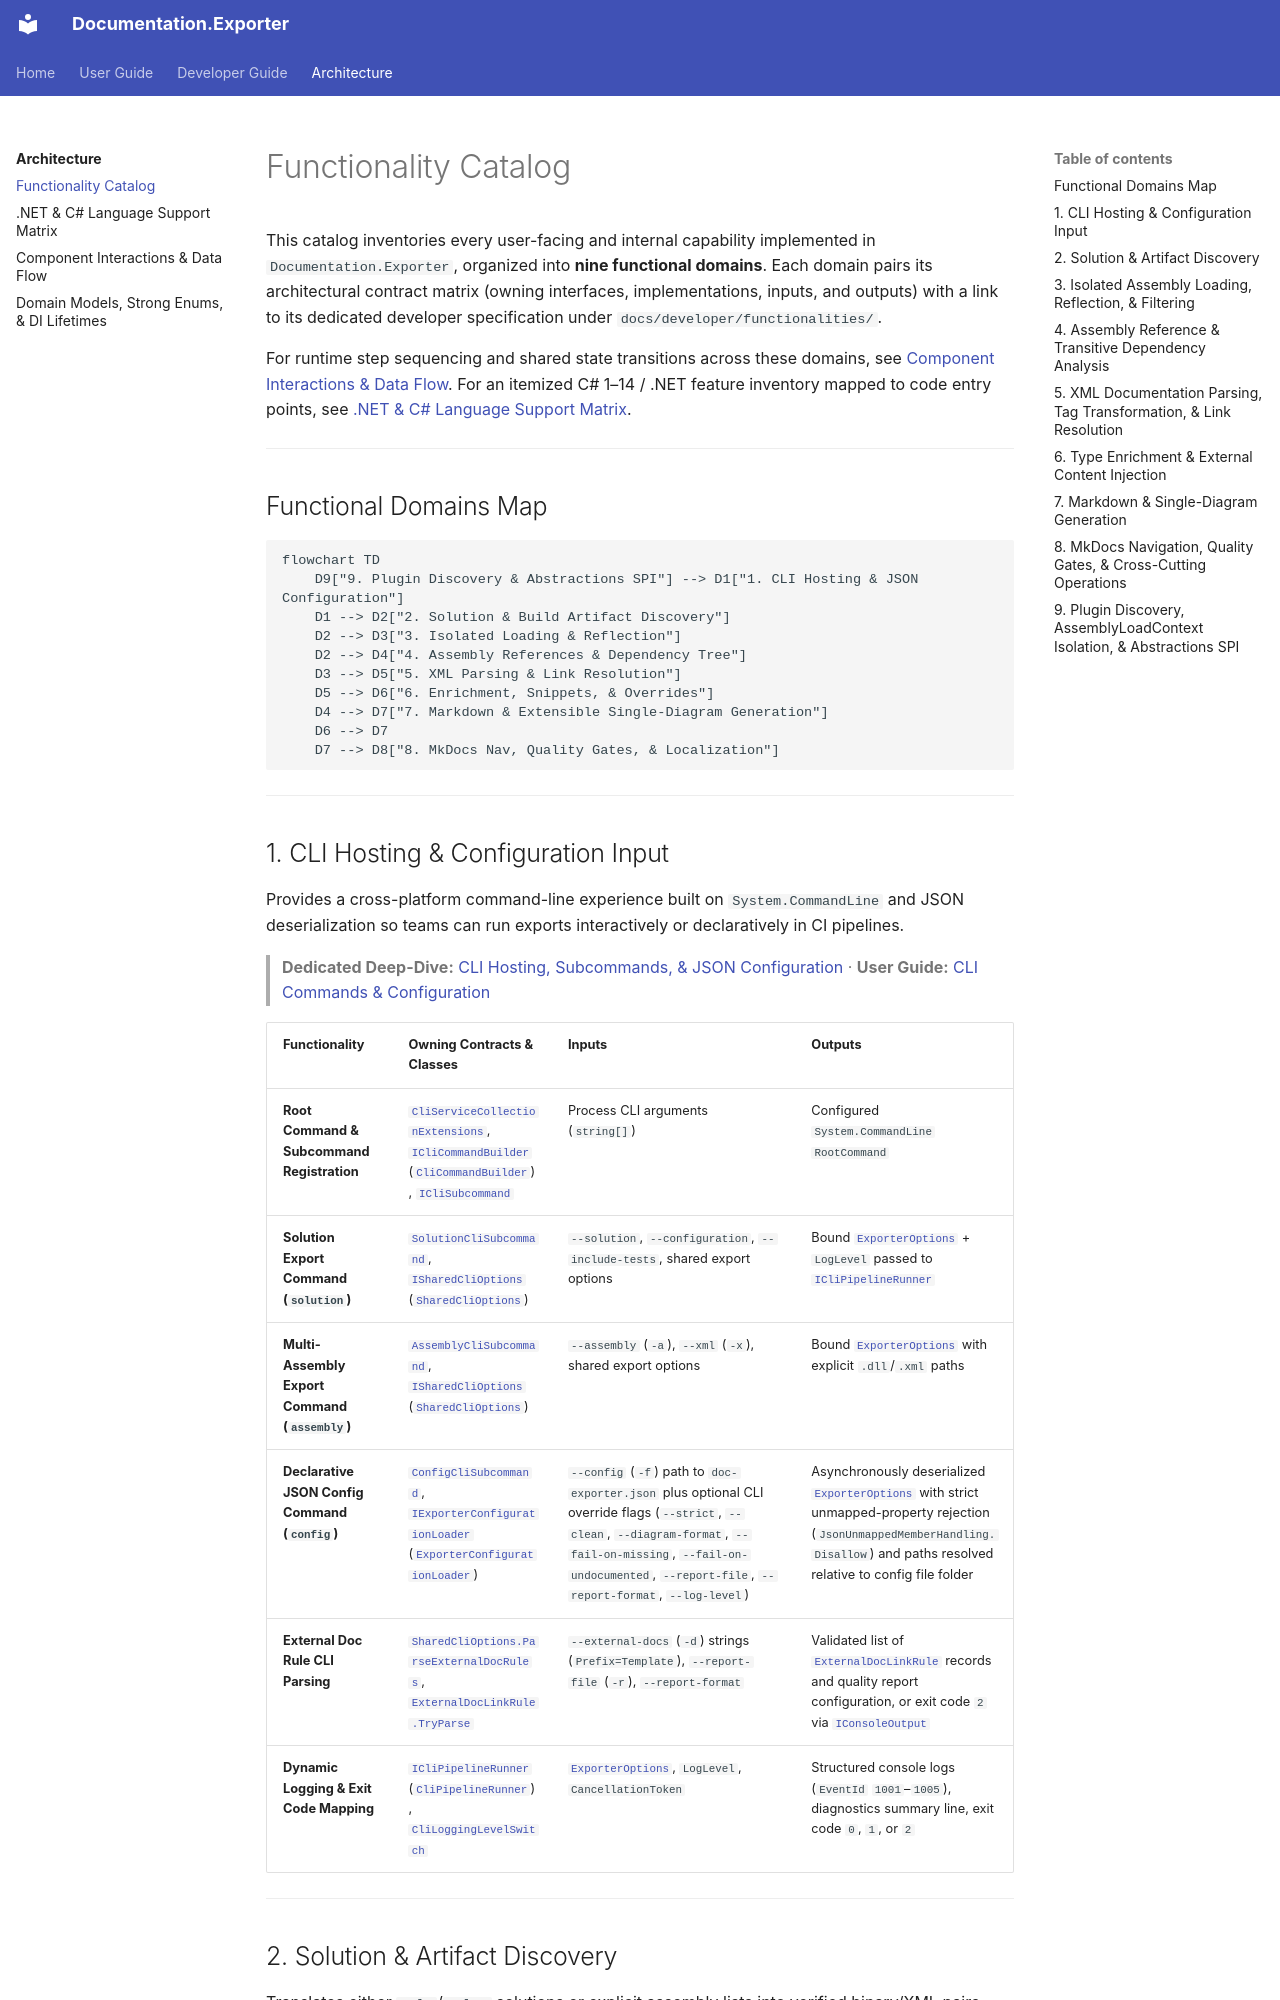

repository: trodent83/documentation-exporter · page: architectural/functionality-catalog/index.html · generator: mkdocs

# Functionality Catalog

This catalog inventories every user-facing and internal capability implemented in `Documentation.Exporter`, organized into **nine functional domains**. Each domain pairs its architectural contract matrix (owning interfaces, implementations, inputs, and outputs) with a link to its dedicated developer specification under `docs/developer/functionalities/`.

For runtime step sequencing and shared state transitions across these domains, see [Component Interactions & Data Flow](component-interactions.md). For an itemized C# 1–14 / .NET feature inventory mapped to code entry points, see [.NET & C# Language Support Matrix](dotnet-language-support-matrix.md).

---

## Functional Domains Map

```mermaid
flowchart TD
    D9["9. Plugin Discovery & Abstractions SPI"] --> D1["1. CLI Hosting & JSON Configuration"]
    D1 --> D2["2. Solution & Build Artifact Discovery"]
    D2 --> D3["3. Isolated Loading & Reflection"]
    D2 --> D4["4. Assembly References & Dependency Tree"]
    D3 --> D5["5. XML Parsing & Link Resolution"]
    D5 --> D6["6. Enrichment, Snippets, & Overrides"]
    D4 --> D7["7. Markdown & Extensible Single-Diagram Generation"]
    D6 --> D7
    D7 --> D8["8. MkDocs Nav, Quality Gates, & Localization"]
```

---

## 1. CLI Hosting & Configuration Input

Provides a cross-platform command-line experience built on `System.CommandLine` and JSON deserialization so teams can run exports interactively or declaratively in CI pipelines.

> **Dedicated Deep-Dive:** [CLI Hosting, Subcommands, & JSON Configuration](../developer/functionalities/cli-and-configuration.md) · **User Guide:** [CLI Commands & Configuration](../user/cli-and-configuration.md)

| Functionality | Owning Contracts & Classes | Inputs | Outputs |
| :--- | :--- | :--- | :--- |
| **Root Command & Subcommand Registration** | [`CliServiceCollectionExtensions`](../../src/Documentation.Exporter.Cli/CliServiceCollectionExtensions.cs), [`ICliCommandBuilder`](../../src/Documentation.Exporter.Cli/ICliCommandBuilder.cs) ([`CliCommandBuilder`](../../src/Documentation.Exporter.Cli/CliCommandBuilder.cs)), [`ICliSubcommand`](../../src/Documentation.Exporter.Cli/ICliSubcommand.cs) | Process CLI arguments (`string[]`) | Configured `System.CommandLine` `RootCommand` |
| **Solution Export Command (`solution`)** | [`SolutionCliSubcommand`](../../src/Documentation.Exporter.Cli/SolutionCliSubcommand.cs), [`ISharedCliOptions`](../../src/Documentation.Exporter.Cli/ISharedCliOptions.cs) ([`SharedCliOptions`](../../src/Documentation.Exporter.Cli/SharedCliOptions.cs)) | `--solution`, `--configuration`, `--include-tests`, shared export options | Bound [`ExporterOptions`](../../src/Documentation.Exporter.Abstractions/Models/ExporterOptions.cs) + `LogLevel` passed to [`ICliPipelineRunner`](../../src/Documentation.Exporter.Cli/ICliPipelineRunner.cs) |
| **Multi-Assembly Export Command (`assembly`)** | [`AssemblyCliSubcommand`](../../src/Documentation.Exporter.Cli/AssemblyCliSubcommand.cs), [`ISharedCliOptions`](../../src/Documentation.Exporter.Cli/ISharedCliOptions.cs) ([`SharedCliOptions`](../../src/Documentation.Exporter.Cli/SharedCliOptions.cs)) | `--assembly` (`-a`), `--xml` (`-x`), shared export options | Bound [`ExporterOptions`](../../src/Documentation.Exporter.Abstractions/Models/ExporterOptions.cs) with explicit `.dll`/`.xml` paths |
| **Declarative JSON Config Command (`config`)** | [`ConfigCliSubcommand`](../../src/Documentation.Exporter.Cli/ConfigCliSubcommand.cs), [`IExporterConfigurationLoader`](../../src/Documentation.Exporter.Core/Configuration/IExporterConfigurationLoader.cs) ([`ExporterConfigurationLoader`](../../src/Documentation.Exporter.Core/Configuration/ExporterConfigurationLoader.cs)) | `--config` (`-f`) path to `doc-exporter.json` plus optional CLI override flags (`--strict`, `--clean`, `--diagram-format`, `--fail-on-missing`, `--fail-on-undocumented`, `--report-file`, `--report-format`, `--log-level`) | Asynchronously deserialized [`ExporterOptions`](../../src/Documentation.Exporter.Abstractions/Models/ExporterOptions.cs) with strict unmapped-property rejection (`JsonUnmappedMemberHandling.Disallow`) and paths resolved relative to config file folder |
| **External Doc Rule CLI Parsing** | [`SharedCliOptions.ParseExternalDocRules`](../../src/Documentation.Exporter.Cli/SharedCliOptions.cs), [`ExternalDocLinkRule.TryParse`](../../src/Documentation.Exporter.Abstractions/Models/ExternalDocLinkRule.cs) | `--external-docs` (`-d`) strings (`Prefix=Template`), `--report-file` (`-r`), `--report-format` | Validated list of [`ExternalDocLinkRule`](../../src/Documentation.Exporter.Abstractions/Models/ExternalDocLinkRule.cs) records and quality report configuration, or exit code `2` via [`IConsoleOutput`](../../src/Documentation.Exporter.Cli/IConsoleOutput.cs) |
| **Dynamic Logging & Exit Code Mapping** | [`ICliPipelineRunner`](../../src/Documentation.Exporter.Cli/ICliPipelineRunner.cs) ([`CliPipelineRunner`](../../src/Documentation.Exporter.Cli/CliPipelineRunner.cs)), [`CliLoggingLevelSwitch`](../../src/Documentation.Exporter.Cli/CliLoggingLevelSwitch.cs) | [`ExporterOptions`](../../src/Documentation.Exporter.Abstractions/Models/ExporterOptions.cs), `LogLevel`, `CancellationToken` | Structured console logs (`EventId` `1001`–`1005`), diagnostics summary line, exit code `0`, `1`, or `2` |

---
